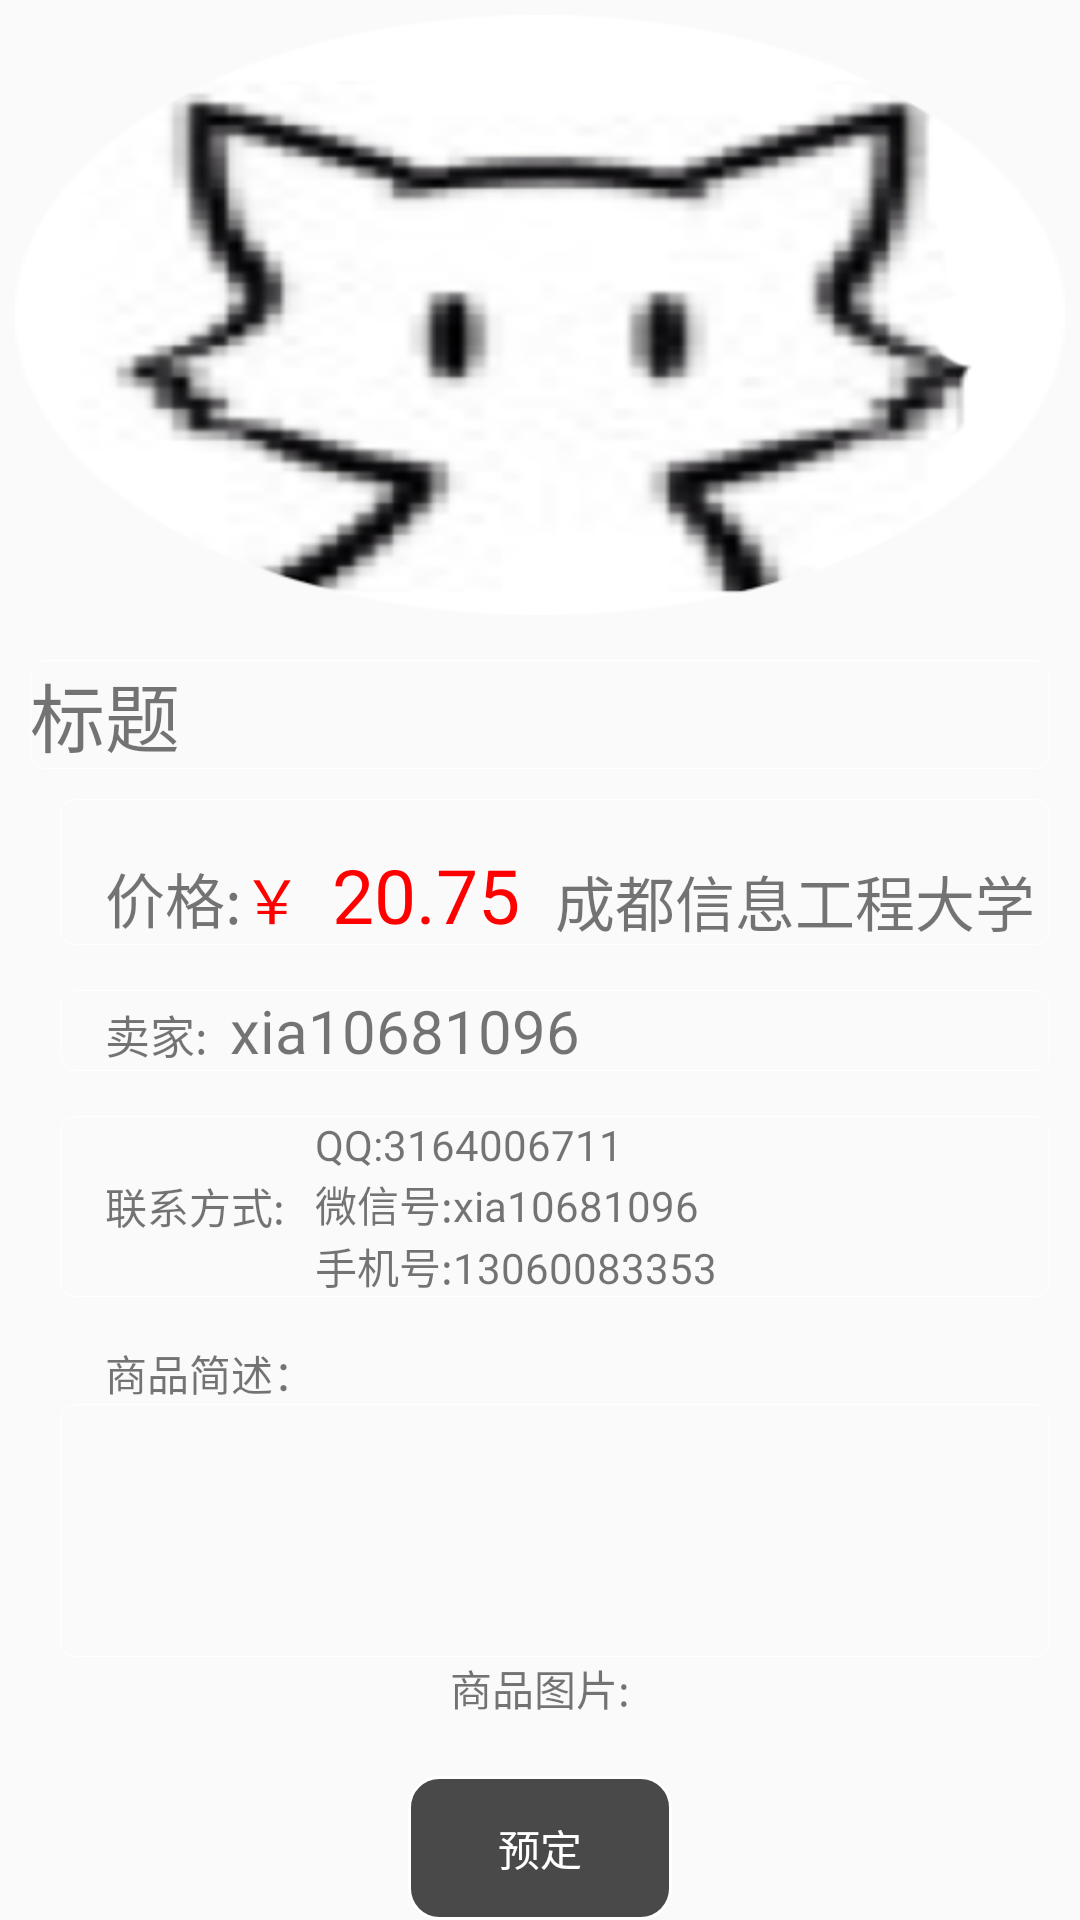

Write the Android layout XML for this screen, with the resource values it uses.
<!-- AndroidManifest.xml: application theme AppTheme -->
<!-- res/layout/fragment_buy_goods.xml -->
<?xml version="1.0" encoding="utf-8"?>
<RelativeLayout
    xmlns:android="http://schemas.android.com/apk/res/android"
    xmlns:app="http://schemas.android.com/apk/res-auto"
    xmlns:tools="http://schemas.android.com/tools"
    android:layout_width="match_parent"
    android:layout_height="match_parent">
<ScrollView
    android:layout_width="match_parent"
    android:layout_height="wrap_content">
    <LinearLayout
        android:layout_width="match_parent"
        android:layout_height="wrap_content"
        android:orientation="vertical"
        android:layout_margin="5dp">

        <ImageView
            android:id="@+id/iv_fbg_main_goods_pic"
            android:layout_width="match_parent"
            android:layout_height="200dp"
            android:src="@drawable/circle_elves_ball"
            android:scaleType="fitXY"/>
        <TextView
            android:layout_marginLeft="5dp"
            android:layout_marginRight="5dp"
            android:id="@+id/tv_fbg_goods_name"
            android:textSize="25sp"
            android:layout_width="match_parent"
            android:layout_height="wrap_content"
            android:text="标题"
            android:background="@drawable/shape_corner_two"
            android:layout_marginTop="15dp"/>
        <RelativeLayout
            android:layout_width="match_parent"
            android:layout_height="wrap_content"
            android:layout_marginTop="10dp"
            android:layout_marginLeft="15dp"
            android:layout_marginRight="5dp"
            android:background="@drawable/shape_corner_two">
        <LinearLayout
            android:layout_width="match_parent"
            android:layout_height="wrap_content"
            android:orientation="horizontal"
            android:layout_marginTop="15dp"
            android:layout_marginLeft="15dp"
            android:layout_marginRight="15dp">
        <TextView
            android:layout_width="wrap_content"
            android:layout_height="wrap_content"
            android:text="价格:"
            android:textSize="20sp"/>
            <TextView
                android:layout_width="wrap_content"
                android:layout_height="wrap_content"
                android:text="￥  "
                android:textSize="20sp"
                android:textColor="#f00"/>
            <TextView
                android:id="@+id/tv_fbg_goods_price"
                android:layout_width="wrap_content"
                android:layout_height="wrap_content"
                android:text="20.75"
                android:textSize="25sp"
                android:textColor="#f00"/>
        </LinearLayout>
            <TextView
                android:id="@+id/tv_fbg_school_address"
                android:layout_alignParentRight="true"
                android:layout_width="wrap_content"
                android:layout_height="wrap_content"
                android:text="成都信息工程大学 "
                android:textSize="20sp"
                android:layout_alignParentBottom="true"/>
        </RelativeLayout>
        <LinearLayout
            android:layout_width="match_parent"
            android:layout_height="wrap_content"
            android:orientation="horizontal"
            android:layout_marginTop="15dp"
            android:layout_marginLeft="15dp"
            android:layout_marginRight="5dp"
            android:background="@drawable/shape_corner_two">
        <TextView
            android:layout_marginLeft="15dp"
            android:layout_width="wrap_content"
            android:layout_height="wrap_content"
            android:text="卖家:  "
            android:textSize="15sp"/>
        <TextView
            android:id="@+id/tv_fbg_username"
            android:layout_width="wrap_content"
            android:layout_height="wrap_content"
            android:text="xia10681096"
            android:textSize="20sp"/>
        </LinearLayout>

        <LinearLayout
            android:layout_width="match_parent"
            android:layout_height="wrap_content"
            android:layout_marginTop="15dp"
            android:layout_marginBottom="15dp"
           android:layout_marginLeft="15dp"
            android:layout_marginRight="5dp"
            android:orientation="horizontal"
            android:background="@drawable/shape_corner_two">

            <TextView
                android:layout_width="wrap_content"
                android:layout_height="wrap_content"
                android:layout_gravity="center"
                android:layout_marginLeft="15dp"
                android:layout_marginRight="10dp"
                android:text="联系方式:"
                />

            <LinearLayout
                android:layout_width="wrap_content"
                android:layout_height="wrap_content"
                android:orientation="vertical">

                <TextView
                    android:id="@+id/tv_fbg_qq"
                    android:layout_width="wrap_content"
                    android:layout_height="wrap_content"
                    android:text="QQ:3164006711" />

                <TextView
                    android:id="@+id/tv_fbg_weixing"
                    android:layout_width="wrap_content"
                    android:layout_height="wrap_content"
                    android:text="微信号:xia10681096" />

                <TextView
                    android:id="@+id/tv_fbg_mobile"
                    android:layout_width="wrap_content"
                    android:layout_height="wrap_content"
                    android:text="手机号:13060083353" />
            </LinearLayout>
        </LinearLayout>
        <TextView

            android:layout_width="wrap_content"
            android:layout_height="wrap_content"
            android:text="商品简述："
            android:layout_marginLeft="30dp"
            />
        <TextView
            android:id="@+id/tv_fbg_goods_des"
            android:layout_marginLeft="15dp"
            android:layout_marginRight="5dp"
            android:paddingLeft="15dp"
            android:background="@drawable/shape_corner_two"
            android:layout_width="match_parent"
            android:layout_height="wrap_content"
            android:lines="5"/>
        <TextView
            android:id="@+id/tv_fbg_goods_tv"
            android:layout_width="wrap_content"
            android:layout_height="wrap_content"
            android:text="商品图片:"
            android:layout_gravity="center"/>
        <android.support.v7.widget.RecyclerView
            android:id="@+id/rv_fbg_goods_pic"
            android:layout_margin="25dp"
            android:layout_width="match_parent"
            android:layout_height="0dp"
            android:layout_weight="1">
        </android.support.v7.widget.RecyclerView>
    </LinearLayout>

</ScrollView>
    <Button
        android:background="@drawable/shape_corner"
        android:id="@+id/bt_fbg_cancel_schedule"
        android:layout_centerHorizontal="true"
        android:layout_alignParentBottom="true"
        android:layout_width="wrap_content"
        android:layout_height="wrap_content"
        android:visibility="gone"
        android:text="取消预定"/>
    <Button
        android:background="@drawable/shape_corner"
        android:id="@+id/bt_fbg_schedule_center"
        android:layout_alignParentBottom="true"
        android:layout_centerHorizontal="true"
        android:layout_width="wrap_content"
        android:layout_height="wrap_content"
        android:text="预定"
        android:textColor="#ffffff"/>

</RelativeLayout>
<!-- resources referenced by this layout -->
<resources>
  <!-- drawable circle_elves_ball: png bitmap (drawable, 47953 bytes) -->
  <!-- drawable shape_corner (drawable) -->
  <?xml version="1.0" encoding="utf-8"?>
  <shape xmlns:android="http://schemas.android.com/apk/res/android">
      <corners android:topLeftRadius="10dp"
          android:topRightRadius="10dp"
          android:bottomRightRadius="10dp"
          android:bottomLeftRadius="10dp"/>
      <stroke android:width="1dp" android:color="#ffffff" />
      <solid android:color="#b4000000" />
  </shape>
  <!-- drawable shape_corner_two (drawable) -->
  <?xml version="1.0" encoding="utf-8"?>
  <shape xmlns:android="http://schemas.android.com/apk/res/android">
      <corners android:topLeftRadius="5dp"
          android:topRightRadius="5dp"
          android:bottomRightRadius="5dp"
          android:bottomLeftRadius="5dp"/>
      <stroke android:width="0.1dp" android:color="#ffffff" />
  </shape>
  <style name="AppTheme" parent="Theme.AppCompat.Light.NoActionBar">
          
          <item name="colorPrimary">@color/colorPrimary</item>
          <item name="colorPrimaryDark">@color/colorPrimaryDark</item>
          <item name="colorAccent">@color/colorAccent</item>
      </style>
  <color name="colorPrimary">#3F51B5</color>
  <color name="colorPrimaryDark">#303F9F</color>
  <color name="colorAccent">#FF4081</color>
</resources>
